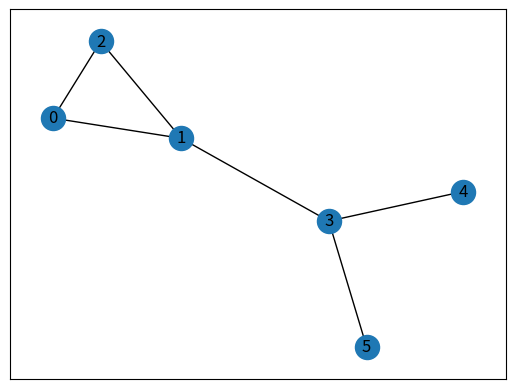

The matplotlib source for this figure:
# -*- coding: utf-8 -*-
"""
Created on Sun Nov 28 15:29:45 2021

@author: luche
"""
import networkx as nx
import matplotlib.pyplot as plt

# https://www.geeksforgeeks.org/visualize-graphs-in-python/

# Defining a Class
class GraphVisualization:
   
    def __init__(self):
          
        # visual is a list which stores all 
        # the set of edges that constitutes a
        # graph
        self.visual = []
          
    # addEdge function inputs the vertices of an
    # edge and appends it to the visual list
    def addEdge(self, a, b):
        temp = [a, b]
        self.visual.append(temp)
          
    # In visualize function G is an object of
    # class Graph given by networkx G.add_edges_from(visual)
    # creates a graph with a given list
    # nx.draw_networkx(G) - plots the graph
    # plt.show() - displays the graph
    def visualize(self):
        G = nx.Graph()
        G.add_edges_from(self.visual)
        nx.draw_networkx(G)
        plt.show()
        
if __name__ == "__main__":
    G = GraphVisualization()
    G.addEdge(0, 2)
    G.addEdge(1, 2)
    G.addEdge(1, 3)
    G.addEdge(5, 3)
    G.addEdge(3, 4)
    G.addEdge(1, 0)
    G.visualize()
